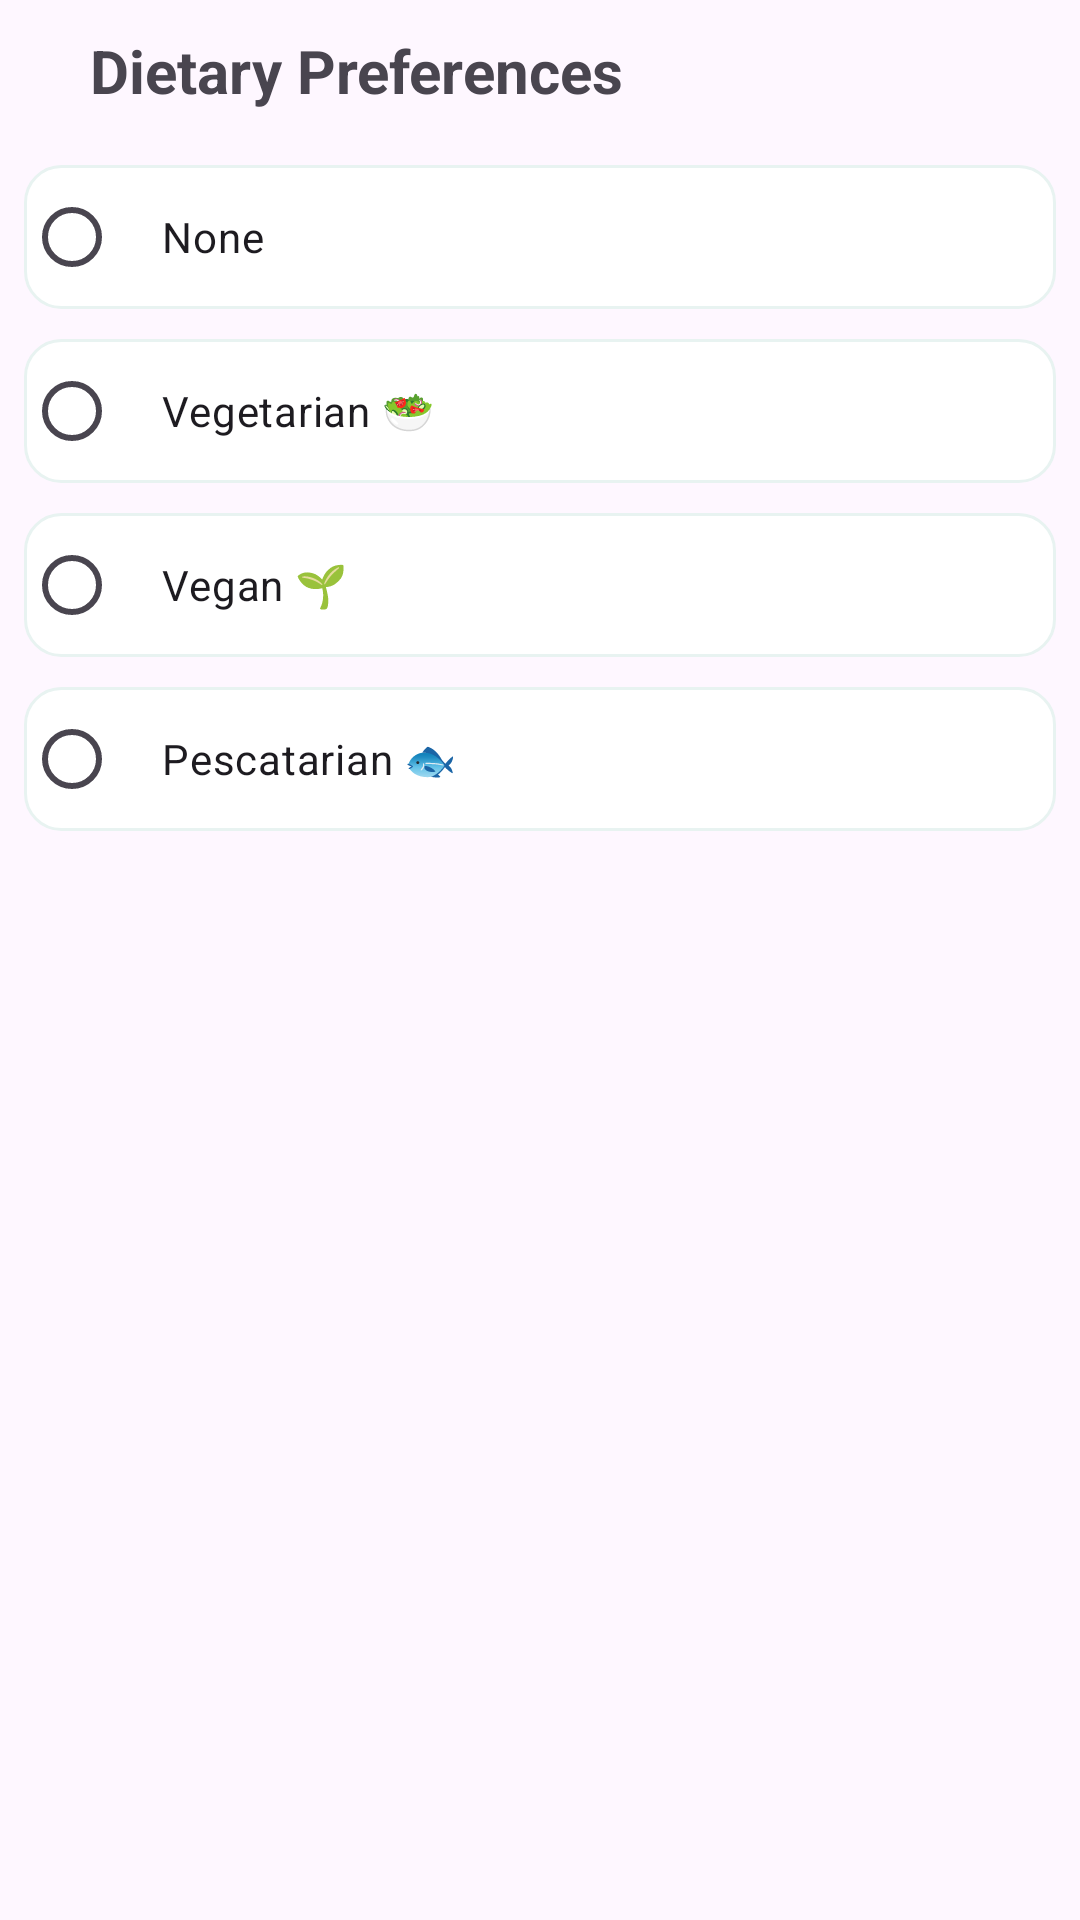

Layout XML and referenced resources for this Android screen:
<!-- AndroidManifest.xml: application theme Theme.FridgeMate -->
<!-- res/layout/fragment_dietary_pref.xml -->
<?xml version="1.0" encoding="utf-8"?>
<androidx.constraintlayout.widget.ConstraintLayout
    xmlns:android="http://schemas.android.com/apk/res/android"
    xmlns:app="http://schemas.android.com/apk/res-auto"
    android:layout_width="match_parent"
    android:layout_height="match_parent">
    
    <TextView
        android:id="@+id/tvDietaryTitle"
        android:layout_width="wrap_content"
        android:layout_height="wrap_content"
        android:text="Dietary Preferences"
        android:textSize="20sp"
        android:textStyle="bold"
        android:layout_marginStart="30dp"
        android:layout_marginTop="10dp"
        app:layout_constraintStart_toStartOf="parent"
        app:layout_constraintTop_toTopOf="parent" />
    <LinearLayout
        android:id="@+id/cardDietaryOptions"
        android:layout_width="0dp"
        android:layout_height="wrap_content"
        android:orientation="vertical"
        app:layout_constraintStart_toStartOf="parent"
        app:layout_constraintEnd_toEndOf="parent"
        app:layout_constraintTop_toBottomOf="@id/tvDietaryTitle">
        <RadioGroup
            android:id="@+id/radioGroupDietary"
            android:layout_width="match_parent"
            android:layout_height="wrap_content"
            android:orientation="vertical"
            android:padding="8dp">
            
            <RadioButton
                android:id="@+id/rbNone"
                android:layout_width="match_parent"
                android:layout_height="wrap_content"
                android:layout_marginTop="10dp"
                android:background="@drawable/bg_option_card"
                android:text="None" />
            <RadioButton
                android:id="@+id/rbVegetarian"
                android:layout_width="match_parent"
                android:layout_height="wrap_content"
                android:layout_marginTop="10dp"
                android:background="@drawable/bg_option_card"
                android:text="Vegetarian 🥗" />
            <RadioButton
                android:id="@+id/rbVegan"
                android:layout_width="match_parent"
                android:layout_height="wrap_content"
                android:layout_marginTop="10dp"
                android:background="@drawable/bg_option_card"
                android:text="Vegan 🌱" />
            
            <RadioButton
                android:id="@+id/rbPescatarian"
                android:layout_width="match_parent"
                android:layout_height="wrap_content"
                android:layout_marginTop="10dp"
                android:background="@drawable/bg_option_card"
                android:text="Pescatarian 🐟" />
        </RadioGroup>
    </LinearLayout>
</androidx.constraintlayout.widget.ConstraintLayout>
<!-- resources referenced by this layout -->
<resources>
  <!-- drawable bg_option_card (drawable) -->
  <?xml version="1.0" encoding="utf-8"?>
  <shape xmlns:android="http://schemas.android.com/apk/res/android">
      <solid android:color="@android:color/white"/>
      <stroke android:width="1dp" android:color="@color/light_teal"/>
      <corners android:radius="12dp"/>
      <padding
          android:left="14dp"
          android:top="14dp"
          android:right="14dp"
          android:bottom="14dp"/>
  </shape>
  <style name="Theme.FridgeMate" parent="Base.Theme.FridgeMate" />
  <color name="light_teal">#E8F3F1</color>
  <style name="Base.Theme.FridgeMate" parent="Theme.Material3.DayNight.NoActionBar">
          <item name="colorPrimary">@color/accent_green</item>
          <item name="android:statusBarColor">@color/accent_green</item>
          <item name="android:windowLightStatusBar" tools:targetApi="m">false</item>
      </style>
  <color name="accent_green">#00BC90</color>
</resources>
